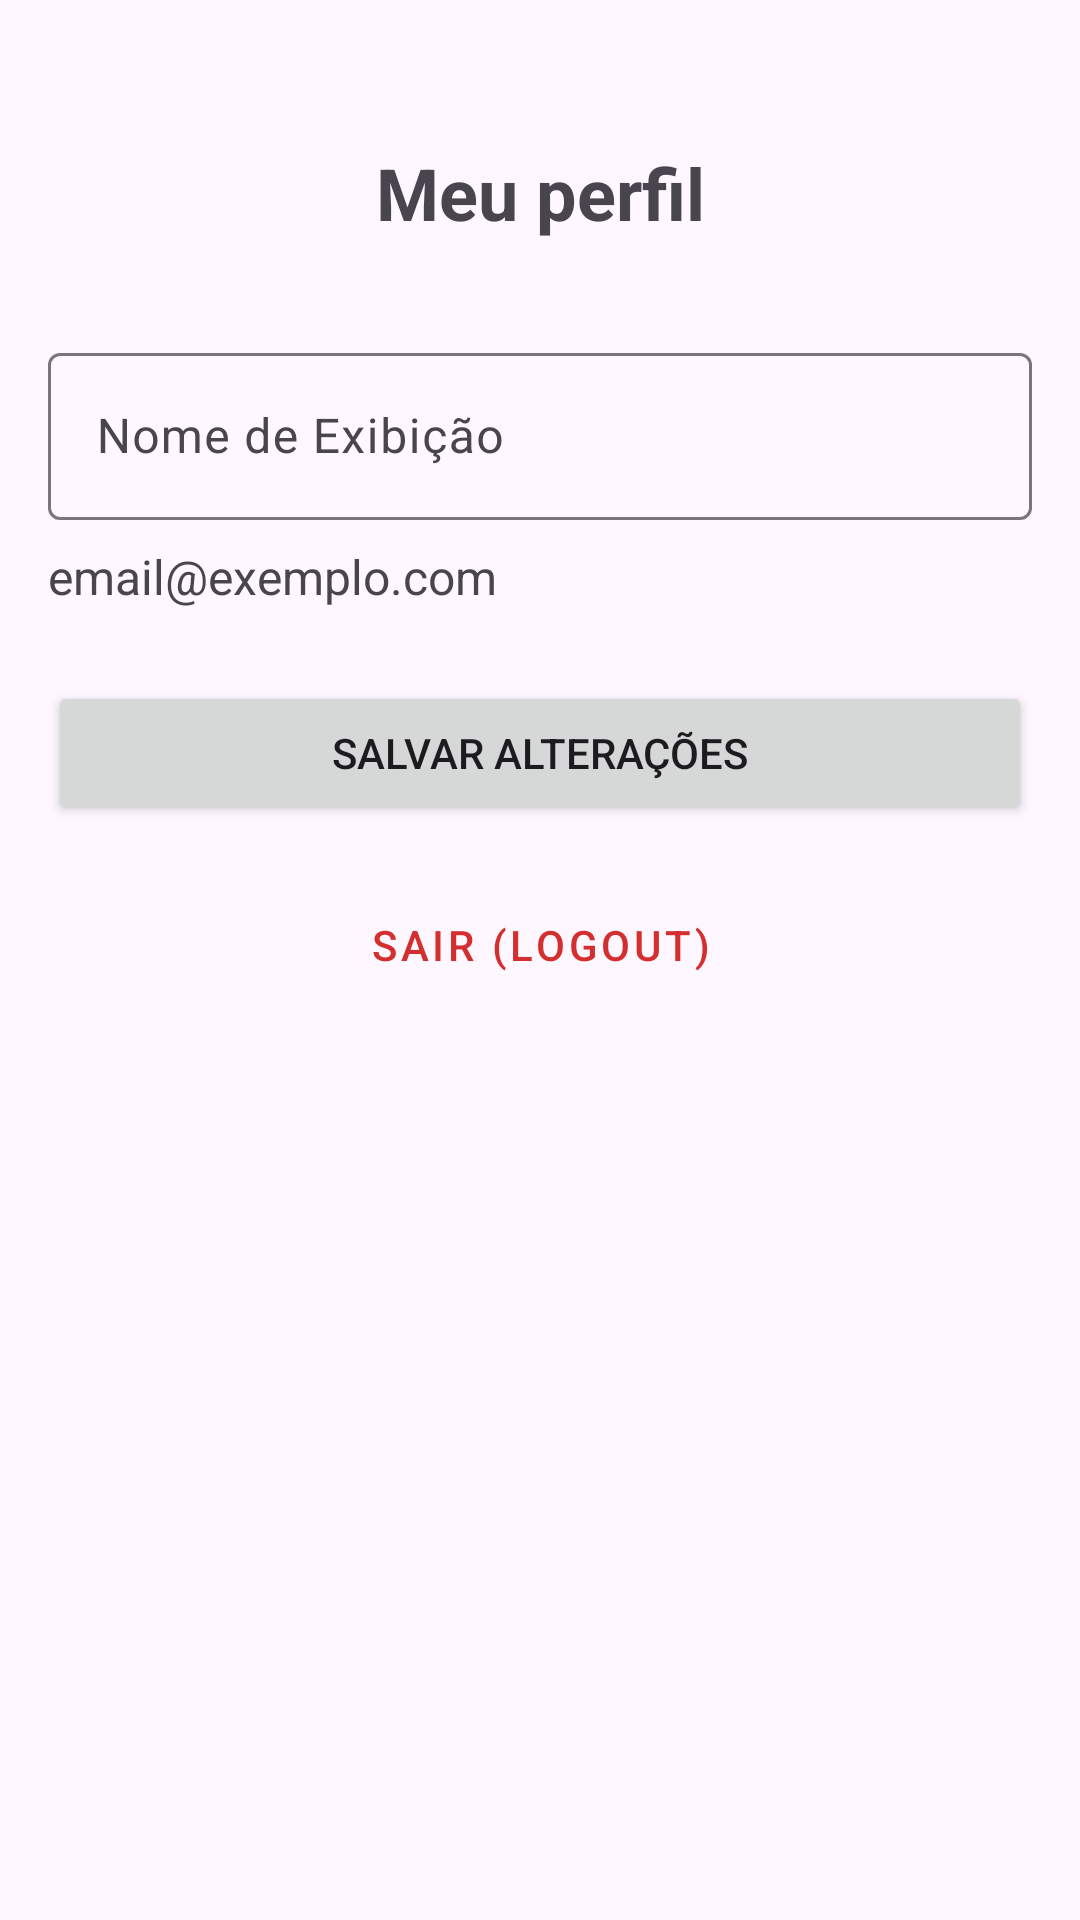

Write the Android layout XML for this screen, with the resource values it uses.
<!-- AndroidManifest.xml: application theme Theme.Maxcargas -->
<!-- res/layout/fragment_user.xml -->
<?xml version="1.0" encoding="utf-8"?>
<androidx.constraintlayout.widget.ConstraintLayout xmlns:android="http://schemas.android.com/apk/res/android"
    xmlns:app="http://schemas.android.com/apk/res-auto"
    xmlns:tools="http://schemas.android.com/tools"
    android:layout_width="match_parent"
    android:layout_height="match_parent"
    android:padding="16dp"
    tools:context=".ui.UserFragment">

    <TextView
        android:id="@+id/textTitle"
        android:layout_width="wrap_content"
        android:layout_height="wrap_content"
        android:text="Meu perfil"
        android:textSize="24sp"
        android:textStyle="bold"
        app:layout_constraintEnd_toEndOf="parent"
        app:layout_constraintStart_toStartOf="parent"
        app:layout_constraintTop_toTopOf="parent"
        android:layout_marginTop="32dp" />

    <com.google.android.material.textfield.TextInputLayout
        android:id="@+id/inputLayoutName"
        android:layout_width="match_parent"
        android:layout_height="wrap_content"
        android:hint="Nome de Exibição"
        android:layout_marginTop="32dp"
        app:layout_constraintTop_toBottomOf="@id/textTitle">

        <com.google.android.material.textfield.TextInputEditText
            android:id="@+id/editTextName"
            android:layout_width="match_parent"
            android:layout_height="wrap_content"
            android:inputType="textPersonName" />

    </com.google.android.material.textfield.TextInputLayout>

    <TextView
        android:id="@+id/textEmail"
        android:layout_width="wrap_content"
        android:layout_height="wrap_content"
        android:text="email@exemplo.com"
        android:textSize="16sp"
        android:layout_marginTop="8dp"
        app:layout_constraintStart_toStartOf="parent"
        app:layout_constraintTop_toBottomOf="@id/inputLayoutName" />

    <Button
        android:id="@+id/buttonSave"
        android:layout_width="match_parent"
        android:layout_height="wrap_content"
        android:text="Salvar Alterações"
        android:layout_marginTop="24dp"
        app:layout_constraintTop_toBottomOf="@id/textEmail" />

    <Button
        android:id="@+id/buttonLogout"
        android:layout_width="match_parent"
        android:layout_height="wrap_content"
        android:text="Sair (Logout)"
        style="@style/Widget.MaterialComponents.Button.OutlinedButton"
        android:textColor="#D32F2F"
        app:strokeColor="#D32F2F"
        android:layout_marginTop="16dp"
        app:layout_constraintTop_toBottomOf="@id/buttonSave" />

</androidx.constraintlayout.widget.ConstraintLayout>
<!-- resources referenced by this layout -->
<resources>
  <style name="Theme.Maxcargas" parent="Base.Theme.Maxcargas" />
  <style name="Base.Theme.Maxcargas" parent="Theme.Material3.DayNight.NoActionBar">
          
          <item name="colorPrimary">@color/eco_green_primary</item>
          <item name="colorPrimaryVariant">@color/eco_green_dark</item>
          <item name="colorOnPrimary">@color/white</item>
          
          
          <item name="colorSecondary">@color/eco_green_light</item>
          <item name="colorSecondaryVariant">@color/eco_green_dark</item>
          <item name="colorOnSecondary">@color/white</item>
  
          
          <item name="android:statusBarColor">@color/eco_green_dark</item>
      </style>
  <color name="eco_green_primary">#2E7D32</color>
  <color name="eco_green_dark">#1B5E20</color>
  <color name="white">#FFFFFFFF</color>
  <color name="eco_green_light">#4CAF50</color>
</resources>
